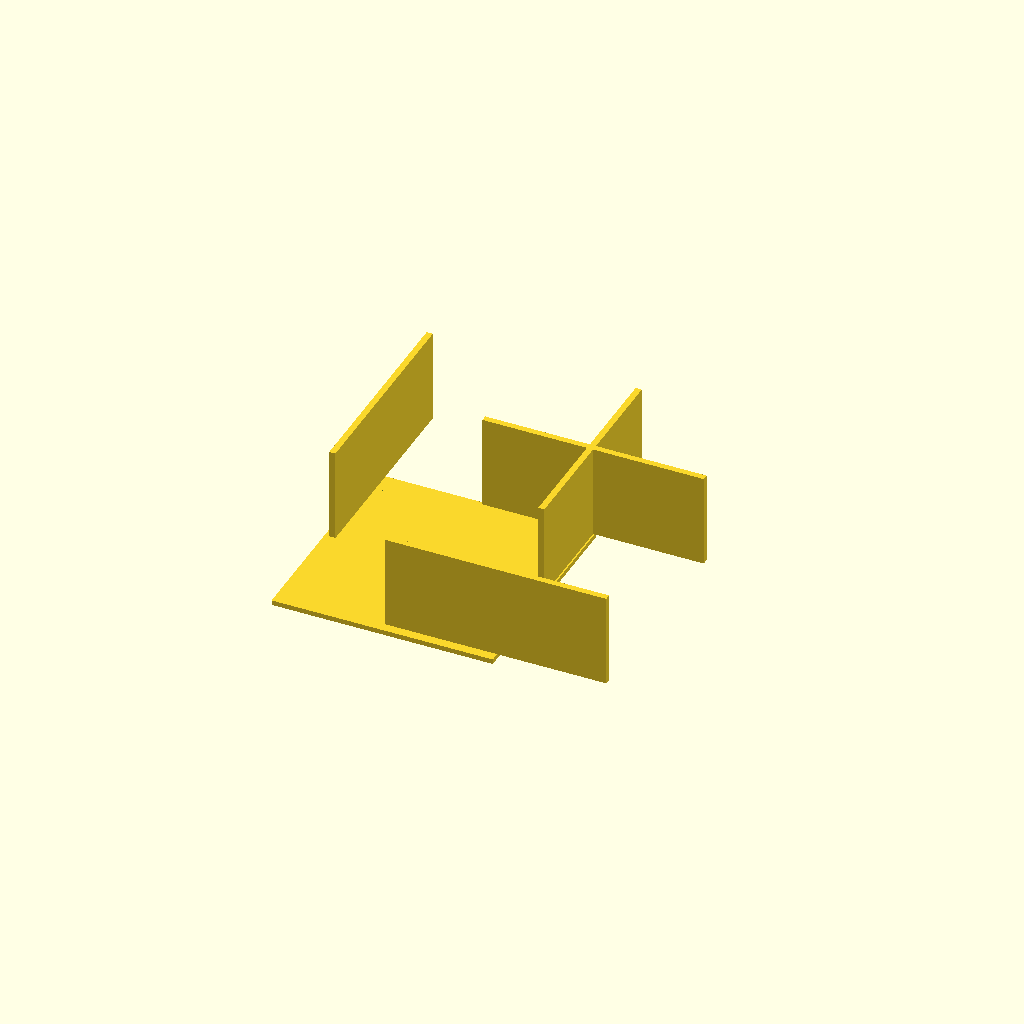
Cell 1: rendered with the file's own defaults.
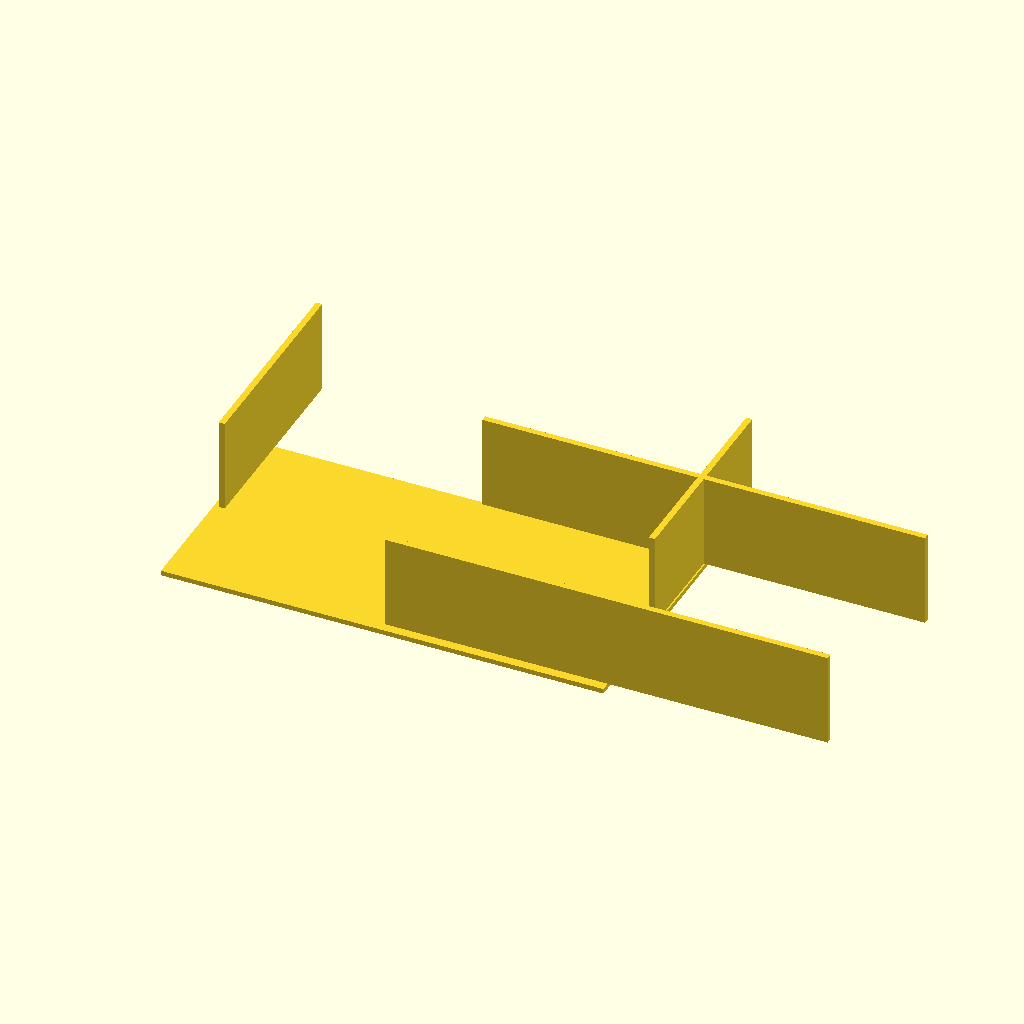
Cell 2: outer_width = 180 (everything else at default).
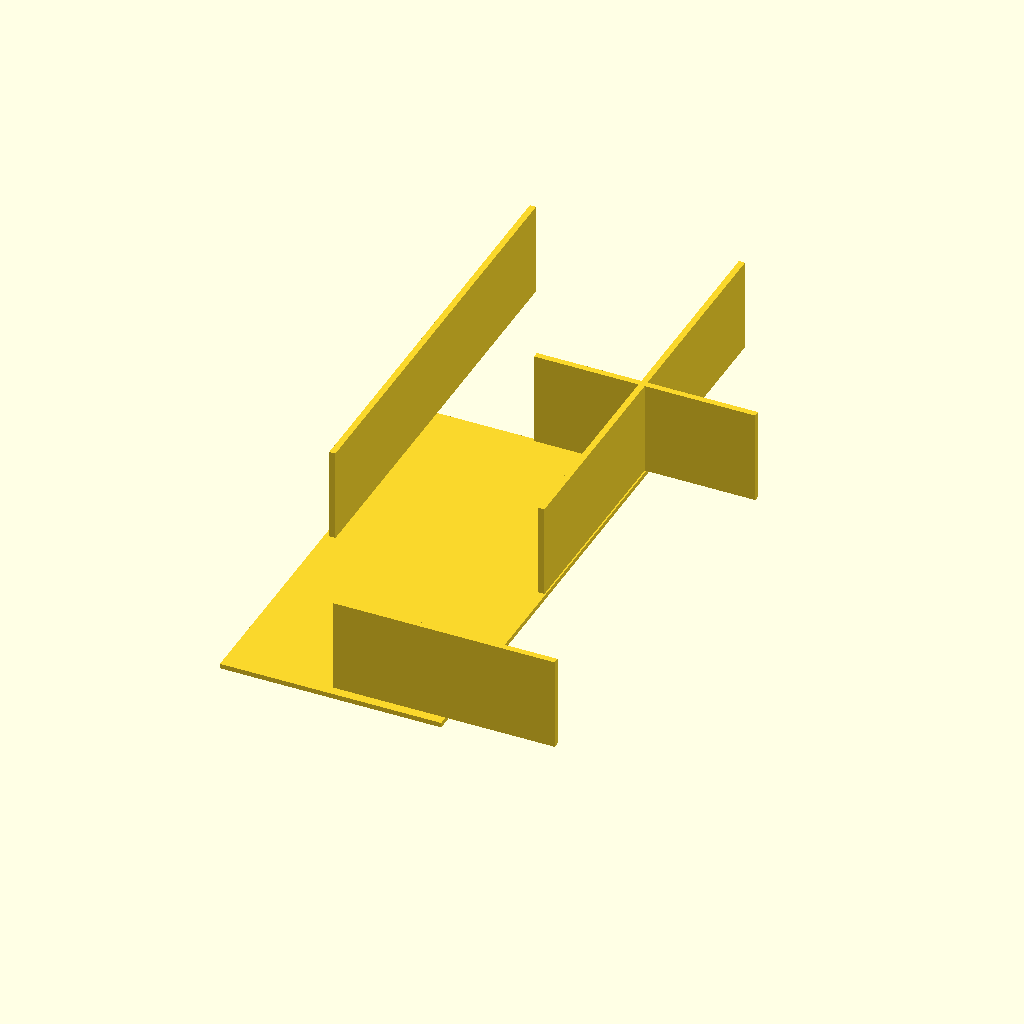
Cell 3: outer_depth = 180 (everything else at default).
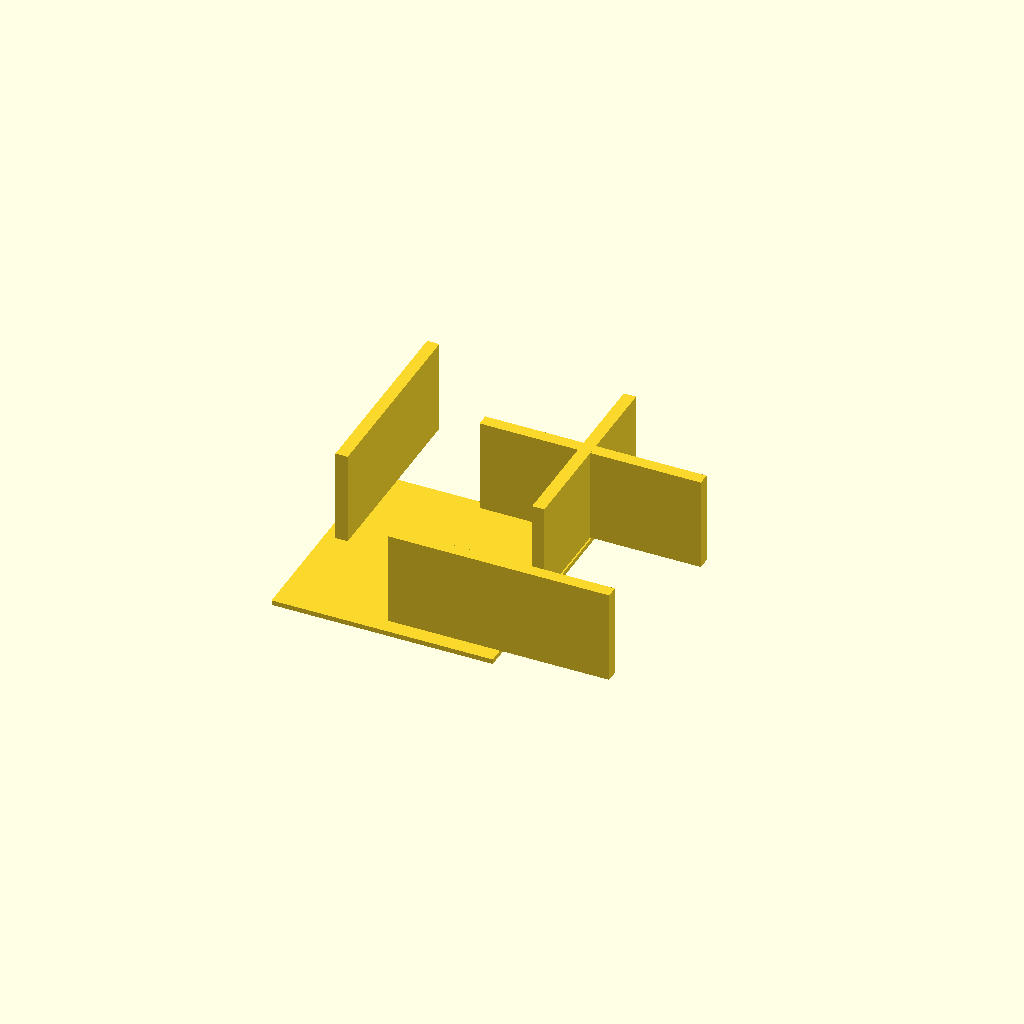
Cell 4 — wall_thickness set to 5, the other parameters unchanged.
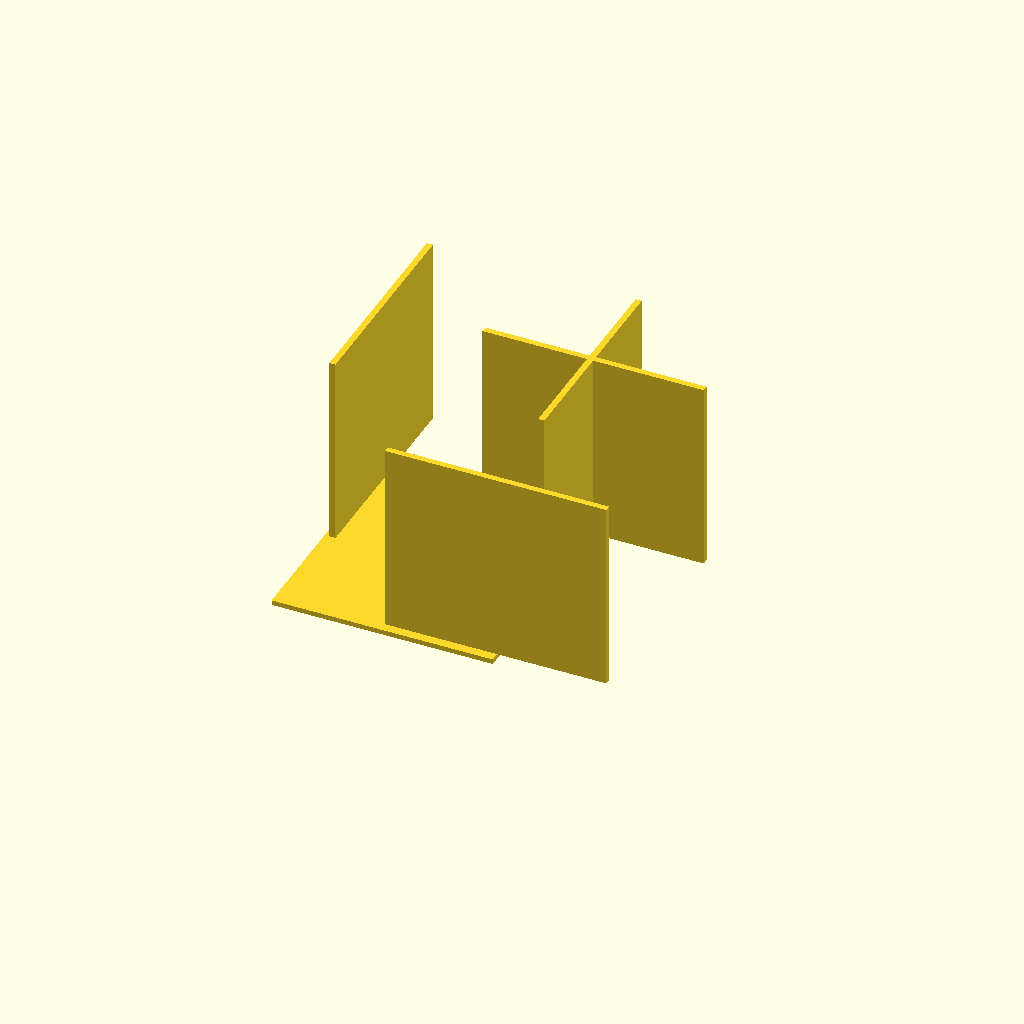
Cell 5: the same model with box_height = 80.
All cells are drawn from one camera (rotation 55°, 0°, 25°, orthographic, colour scheme Cornfield), so only the parameter changes between them.
Source of the model, bench/results/main-tiiny/code/tiiny_Qwen_Qwen3.5-35B-A3B/stirrer_fan_housing_s1_a1.scad:
// Dimensions for DIY Magnetic Stirrer Housing (80mm PC Fan)
// Units: millimetres

// Overall outer footprint
outer_width = 90;
outer_depth = 90;

// Top plate thickness (rests on bed)
top_thickness = 2;

// Wall thickness
wall_thickness = 2.5;

// Total height of the box (from top plate to open edge)
box_height = 40;

// Screw hole diameter
screw_hole_dia = 4.5;

// Screw hole pattern size (square)
screw_pattern = 71.5;

// Cable notch width
notch_width = 12;

// Cable notch depth from open edge
notch_depth = 8;

// Calculate inner dimensions
inner_width = outer_width - 2 * wall_thickness;
inner_depth = outer_depth - 2 * wall_thickness;

// Calculate wall height (from top of plate to open edge)
wall_height = box_height - top_thickness;

// Calculate screw hole positions (centered on 71.5mm square)
screw_offset = screw_pattern / 2;

// Calculate notch position (centered on one wall, e.g., front wall at Y = -inner_depth/2)
// The notch is on the wall at Y = -inner_depth/2 (front face)
notch_y_center = -inner_depth / 2;
notch_z_start = box_height - notch_depth; // 40 - 8 = 32
notch_z_end = box_height; // 40

// Main body: Top plate
module top_plate() {
    cube([outer_width, outer_depth, top_thickness], center = true);
}

// Main body: Four walls
module walls() {
    // Front wall (Y = -inner_depth/2)
    // Centered at Y = -inner_depth/2, X = 0
    translate([0, -inner_depth/2, top_thickness])
        cube([outer_width, wall_thickness, wall_height], center = false);
    
    // Back wall (Y = inner_depth/2)
    translate([0, inner_depth/2, top_thickness])
        cube([outer_width, wall_thickness, wall_height], center = false);
    
    // Left wall (X = -inner_width/2)
    translate([-inner_width/2, 0, top_thickness])
        cube([wall_thickness, inner_depth, wall_height], center = false);
    
    // Right wall (X = inner_width/2)
    translate([inner_width/2, 0, top_thickness])
        cube([wall_thickness, inner_depth, wall_height], center = false);
}

// Cable notch cutout
module cable_notch() {
    // Notch is on the front wall (Y = -inner_depth/2)
    // We cut a rectangular prism from the front face
    // The notch goes from z=32 to z=40 (depth 8)
    // It is centered on the wall (Y = -inner_depth/2)
    // The wall thickness is 2.5, so we cut through it.
    // We need to ensure the cut extends slightly past the face to avoid coplanar issues.
    translate([0, -inner_depth/2 - wall_thickness/2, notch_z_start])
        cube([notch_width, wall_thickness + 0.01, notch_depth], center = false);
}

// Screw holes
module screw_holes() {
    for (i = [-1, 1]) {
        for (j = [-1, 1]) {
            translate([i * screw_offset, j * screw_offset, 0])
                cylinder(d = screw_hole_dia, h = box_height + 0.01, center = true);
        }
    }
}

// Main assembly
union() {
    // Base plate
    top_plate();
    
    // Walls
    walls();
    
    // Cable notch (difference from walls)
    difference() {
        walls();
        cable_notch();
    }
    
    // Screw holes (difference from plate and walls)
    difference() {
        union() {
            top_plate();
            walls();
        }
        screw_holes();
    }
}
Parameter table extracted from the source (name, type, default, range or options):
outer_width: number, default 90
outer_depth: number, default 90
top_thickness: number, default 2
wall_thickness: number, default 2.5
box_height: number, default 40
screw_hole_dia: number, default 4.5
screw_pattern: number, default 71.5
notch_width: number, default 12
notch_depth: number, default 8
